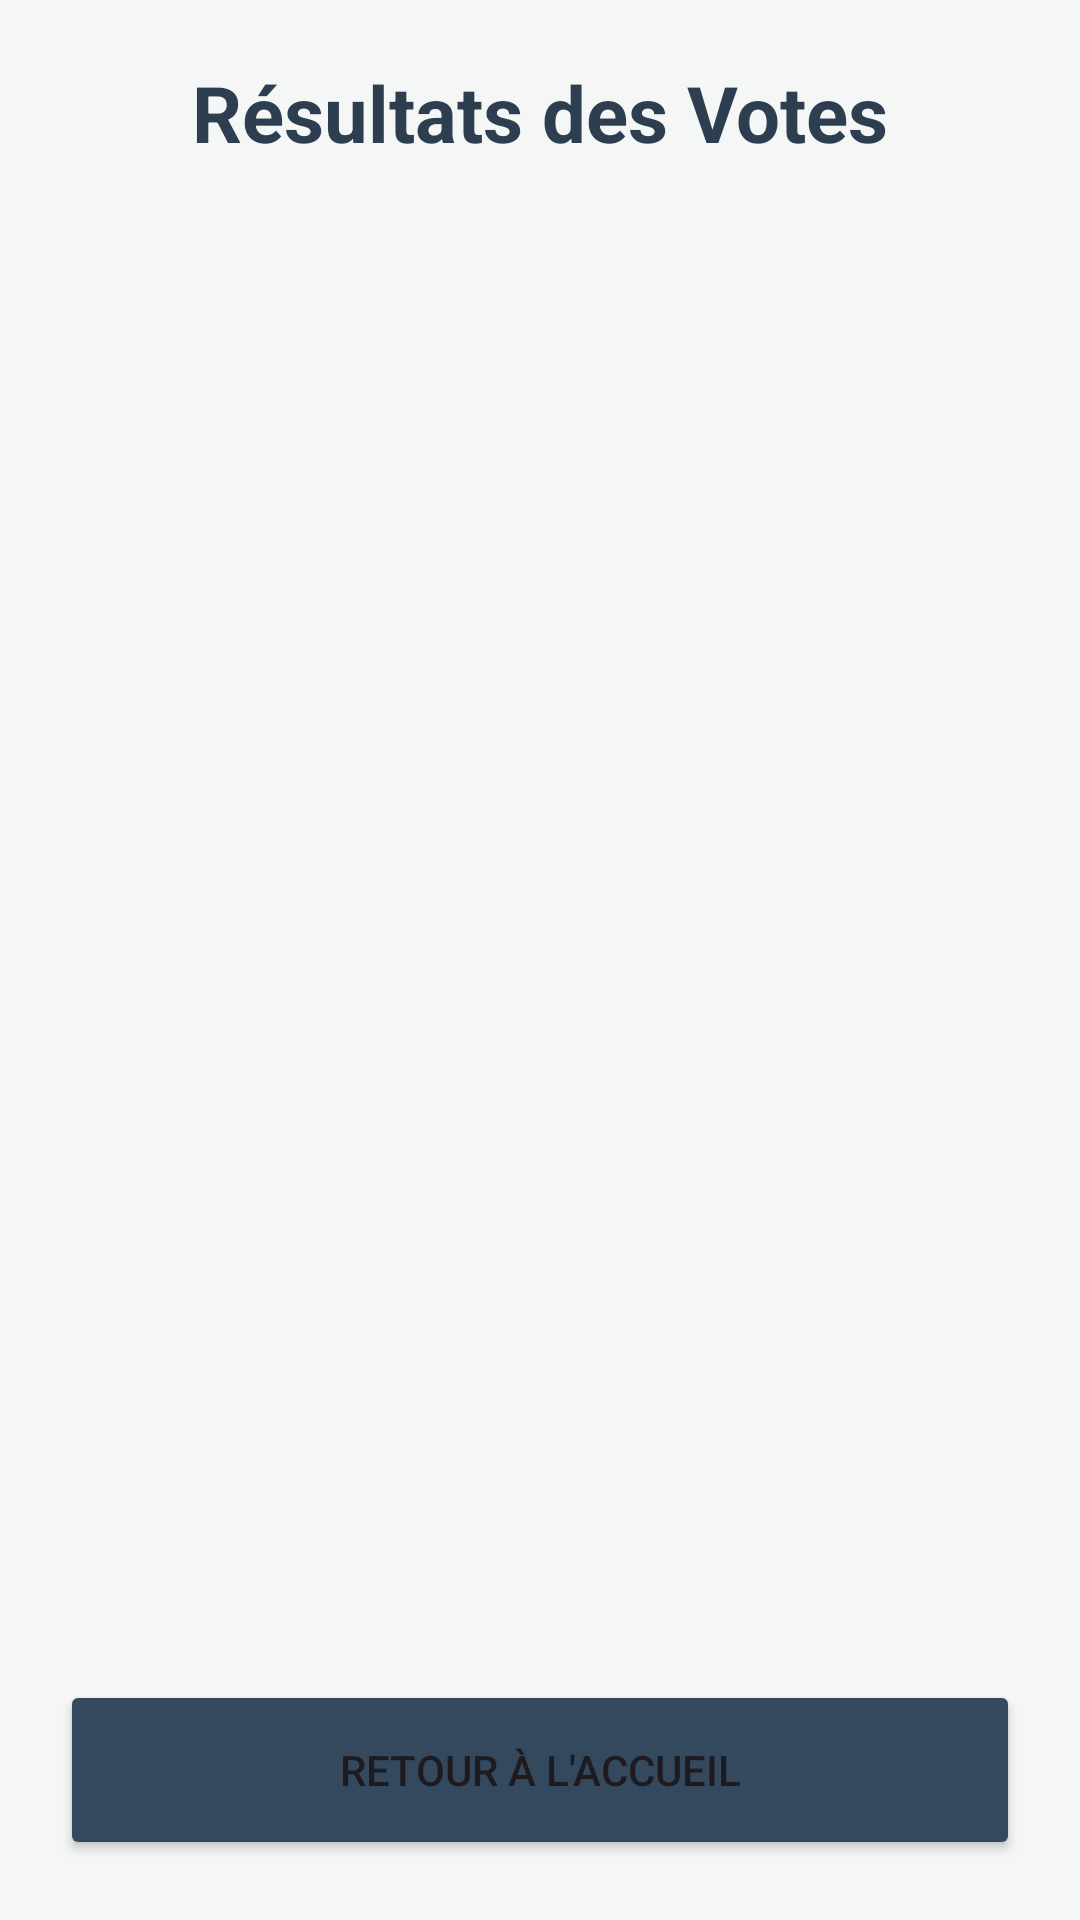

Android layout source for this screen:
<!-- AndroidManifest.xml: application theme Theme.Voting_sys -->
<!-- res/layout/activity_results.xml -->
<?xml version="1.0" encoding="utf-8"?>
<LinearLayout xmlns:android="http://schemas.android.com/apk/res/android"
    android:layout_width="match_parent"
    android:layout_height="match_parent"
    android:orientation="vertical"
    android:padding="20dp"
    android:background="#F4F7F6">

    <TextView
        android:layout_width="match_parent"
        android:layout_height="wrap_content"
        android:text="Résultats des Votes"
        android:textSize="26sp"
        android:textStyle="bold"
        android:textColor="#2C3E50"
        android:gravity="center"
        android:layout_marginBottom="20dp"/>

    <androidx.recyclerview.widget.RecyclerView
        android:id="@+id/rvResults"
        android:layout_width="match_parent"
        android:layout_height="0dp"
        android:layout_weight="1"/>

    <Button
        android:id="@+id/btnBackEntry"
        android:layout_width="match_parent"
        android:layout_height="60dp"
        android:text="RETOUR À L'ACCUEIL"
        android:backgroundTint="#34495E"
        android:layout_marginTop="10dp"/>
</LinearLayout>
<!-- resources referenced by this layout -->
<resources>
  <style name="Theme.Voting_sys" parent="Base.Theme.Voting_sys" />
  <style name="Base.Theme.Voting_sys" parent="Theme.Material3.DayNight.NoActionBar">
          
          
      </style>
</resources>
